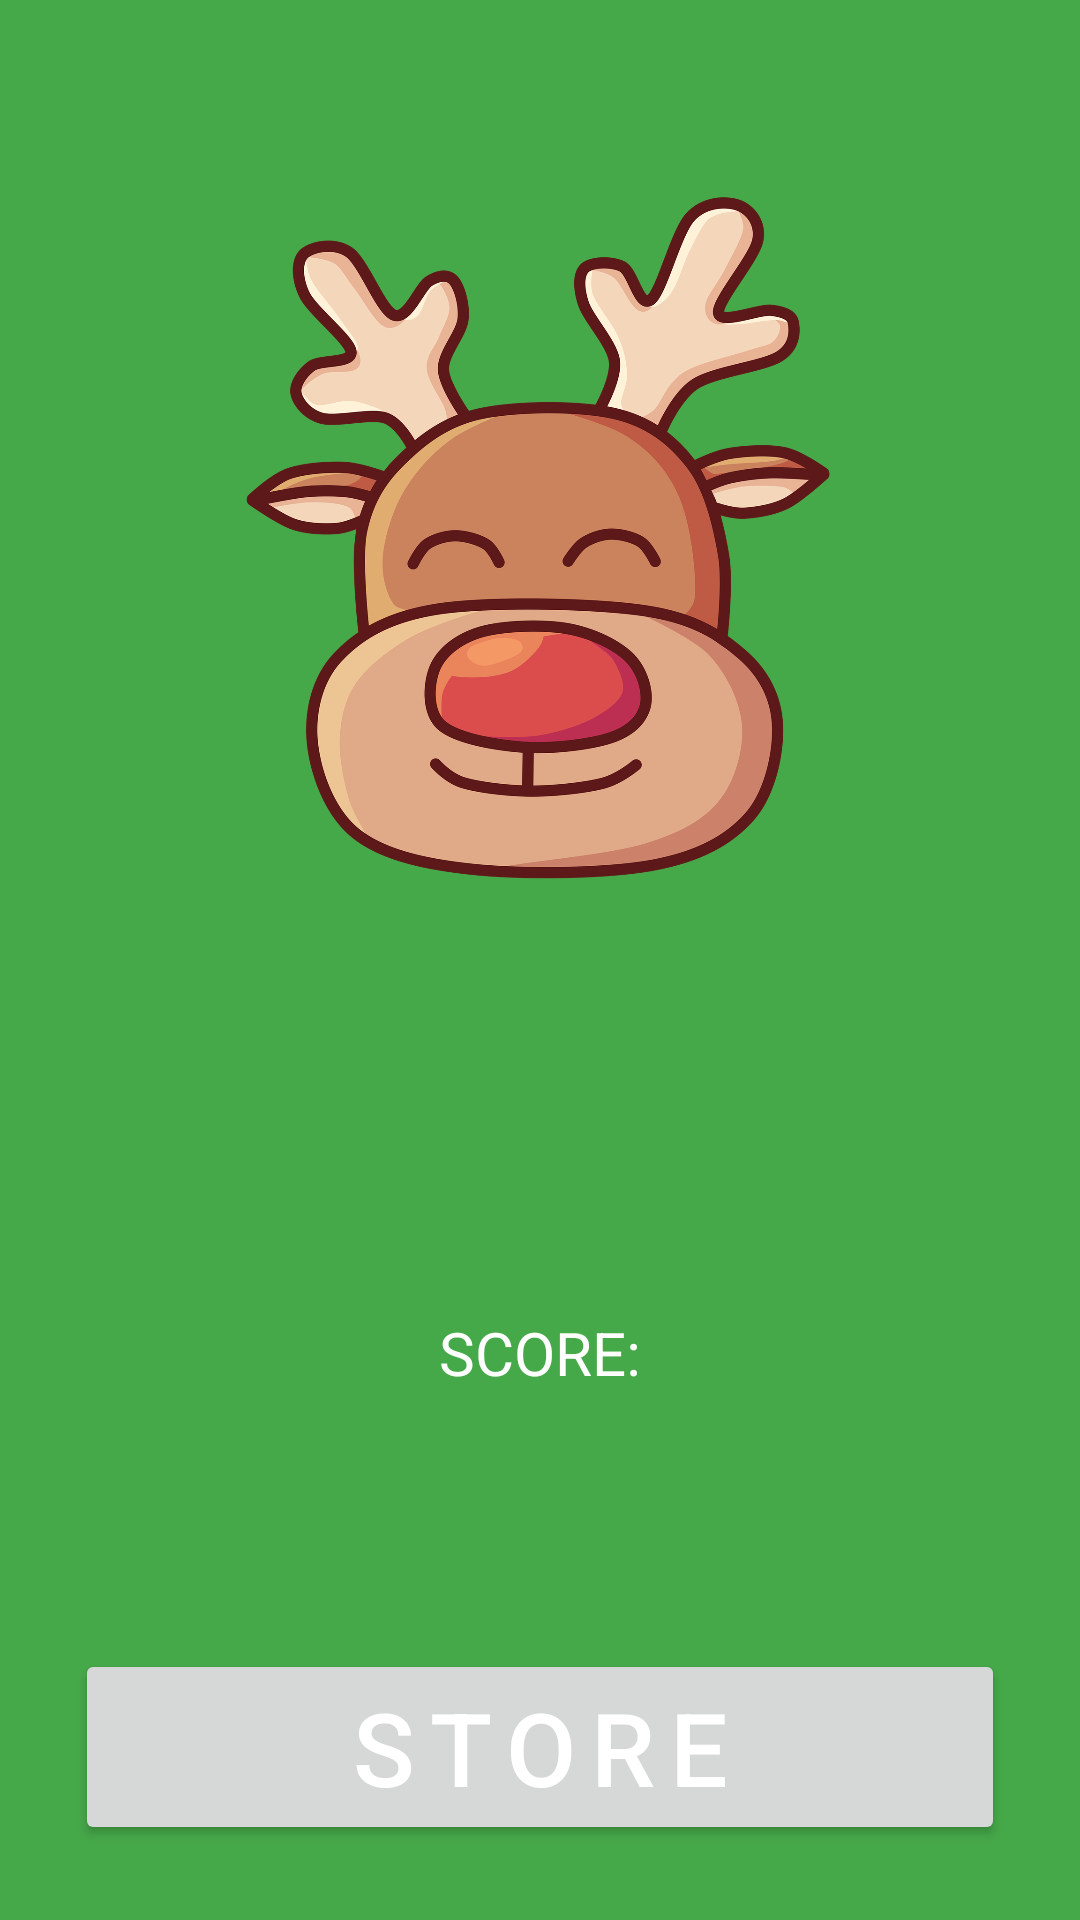

Produce the Android XML layout that renders to this screen, including the resource entries it uses.
<!-- AndroidManifest.xml: application theme Theme.ReindeerClicker -->
<!-- res/layout/fragment_game.xml -->
<?xml version="1.0" encoding="utf-8"?>
<androidx.constraintlayout.widget.ConstraintLayout xmlns:android="http://schemas.android.com/apk/res/android"
    xmlns:app="http://schemas.android.com/apk/res-auto"
    xmlns:tools="http://schemas.android.com/tools"
    android:id="@+id/clGame"
    android:layout_width="match_parent"
    android:layout_height="match_parent"
    tools:context=".GameFragment" >

    <ImageView
        android:id="@+id/iVImage"
        android:layout_width="300dp"
        android:layout_height="300dp"
        android:layout_marginTop="100dp"
        android:layout_marginBottom="100dp"
        android:scaleType="fitCenter"
        android:src="@drawable/reindeer_8441909_1920"
        app:layout_constraintBottom_toTopOf="@+id/tvScore"
        app:layout_constraintEnd_toEndOf="parent"
        app:layout_constraintStart_toStartOf="parent"
        app:layout_constraintTop_toTopOf="parent"
        app:layout_constraintVertical_bias="1.0" />

    <TextView
        android:id="@+id/tvScore"
        android:layout_width="wrap_content"
        android:layout_height="wrap_content"
        android:layout_marginBottom="20dp"
        android:text="@string/score"
        android:textSize="20sp"
        app:layout_constraintBottom_toTopOf="@+id/tvScoreNum"
        app:layout_constraintEnd_toEndOf="parent"
        app:layout_constraintStart_toStartOf="parent" />

    <TextView
        android:id="@+id/tvScoreNum"
        android:layout_width="wrap_content"
        android:layout_height="wrap_content"
        android:layout_marginBottom="25dp"
        android:textSize="30sp"
        app:layout_constraintBottom_toTopOf="@+id/btnStore"
        app:layout_constraintEnd_toEndOf="parent"
        app:layout_constraintStart_toStartOf="parent"
        tools:text="@string/dummy" />

    <Button
        android:id="@+id/btnStore"
        android:layout_width="0dp"
        android:layout_height="wrap_content"
        android:layout_marginStart="25dp"
        android:layout_marginEnd="25dp"
        android:layout_marginBottom="25dp"
        android:letterSpacing="0.15"
        android:text="@string/store"
        android:textSize="34sp"
        app:layout_constraintBottom_toBottomOf="parent"
        app:layout_constraintEnd_toEndOf="parent"
        app:layout_constraintStart_toStartOf="parent" />

</androidx.constraintlayout.widget.ConstraintLayout>
<!-- resources referenced by this layout -->
<resources>
  <!-- drawable reindeer_8441909_1920: png bitmap (drawable, 371031 bytes) -->
  <string name="dummy">Dummy</string>
  <string name="score">SCORE:</string>
  <string name="store">STORE</string>
  <style name="Theme.ReindeerClicker" parent="Base.Theme.ReindeerClicker" />
  <style name="Base.Theme.ReindeerClicker" parent="Theme.Material3.DayNight.NoActionBar">
          
          <item name="colorPrimary">#FF1C49</item>
          <item name="android:colorBackground">@color/my_light_accent</item>
          <item name="android:textColor">@color/white</item>
          <item name="colorOnPrimary">@color/white</item>
      </style>
  <color name="my_light_accent">#B9008905</color>
  <!-- not gathered from this repository: default colours our renderer supplied (Android Studio template values) -->
  <color name="white">#FFFFFFFF</color>
</resources>
